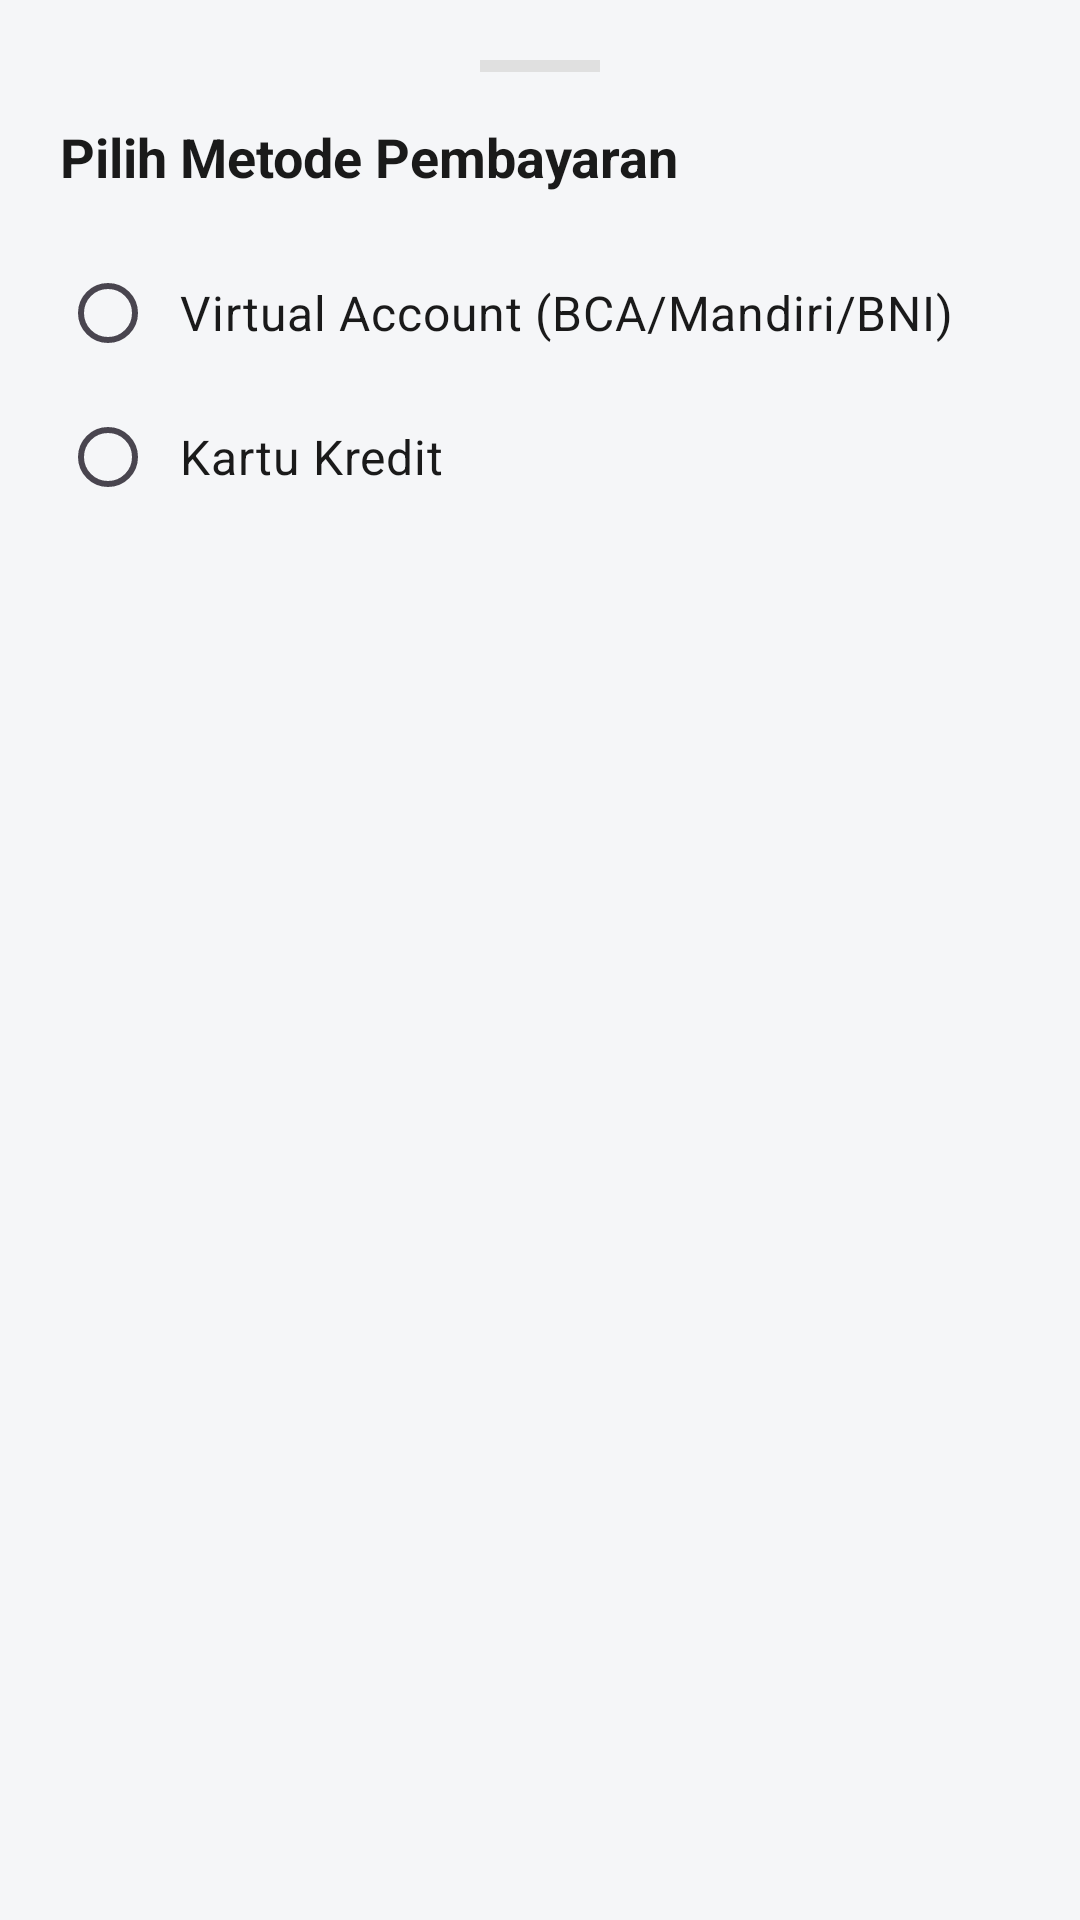

Android layout source for this screen:
<!-- AndroidManifest.xml: application theme Theme.AgroCare -->
<!-- res/layout/fragment_payment_bottom_sheet.xml -->
<?xml version="1.0" encoding="utf-8"?>
<LinearLayout xmlns:android="http://schemas.android.com/apk/res/android"
    xmlns:app="http://schemas.android.com/apk/res-auto"
    android:layout_width="match_parent"
    android:layout_height="wrap_content"
    android:orientation="vertical"
    android:padding="20dp"
    android:background="@drawable/bg_bottom_sheet">

    <View
        android:layout_width="40dp"
        android:layout_height="4dp"
        android:layout_gravity="center_horizontal"
        android:background="#E0E0E0"
        android:layout_marginBottom="16dp"/>

    <TextView
        android:layout_width="match_parent"
        android:layout_height="wrap_content"
        android:text="Pilih Metode Pembayaran"
        android:textStyle="bold"
        android:textSize="18sp"
        android:textColor="@color/colorTextPrimary"
        android:layout_marginBottom="16dp"/>

    <RadioGroup
        android:id="@+id/rgPaymentMethod"
        android:layout_width="match_parent"
        android:layout_height="wrap_content"
        android:layout_marginBottom="16dp">

        <RadioButton
            android:id="@+id/rbVirtualAccount"
            android:layout_width="match_parent"
            android:layout_height="wrap_content"
            android:text="Virtual Account (BCA/Mandiri/BNI)"
            android:textSize="16sp"
            android:textColor="@color/colorTextPrimary"
            android:padding="8dp"/>

        <RadioButton
            android:id="@+id/rbCreditCard"
            android:layout_width="match_parent"
            android:layout_height="wrap_content"
            android:text="Kartu Kredit"
            android:textSize="16sp"
            android:textColor="@color/colorTextPrimary"
            android:padding="8dp"/>

    </RadioGroup>

    
    <LinearLayout
        android:id="@+id/llVirtualAccount"
        android:layout_width="match_parent"
        android:layout_height="wrap_content"
        android:orientation="vertical"
        android:visibility="gone">

        <TextView
            android:layout_width="match_parent"
            android:layout_height="wrap_content"
            android:text="Nomor Virtual Account:"
            android:textSize="14sp"
            android:textColor="@color/colorTextSecondary"
            android:layout_marginBottom="4dp"/>

        <TextView
            android:id="@+id/tvVaNumber"
            android:layout_width="match_parent"
            android:layout_height="wrap_content"
            android:text="8801234567890123"
            android:textSize="20sp"
            android:textStyle="bold"
            android:textColor="@color/colorPrimary"
            android:layout_marginBottom="16dp"
            android:gravity="center"
            android:background="#F0F8FF"
            android:padding="12dp"/>

        <com.google.android.material.button.MaterialButton
            android:id="@+id/btnCheckVaPayment"
            android:layout_width="match_parent"
            android:layout_height="50dp"
            android:text="Cek Pembayaran"
            android:textColor="@android:color/white"
            android:textStyle="bold"
            app:cornerRadius="8dp"
            app:backgroundTint="@color/colorPrimary"/>
    </LinearLayout>

    
    <LinearLayout
        android:id="@+id/llCreditCard"
        android:layout_width="match_parent"
        android:layout_height="wrap_content"
        android:orientation="vertical"
        android:visibility="gone">

        <EditText
            android:id="@+id/etCardNumber"
            android:layout_width="match_parent"
            android:layout_height="wrap_content"
            android:hint="Nomor Kartu Kredit"
            android:inputType="number"
            android:maxLength="16"
            android:padding="12dp"
            android:background="@drawable/bg_search_bar"
            android:layout_marginBottom="12dp"/>

        <EditText
            android:id="@+id/etCardCvc"
            android:layout_width="match_parent"
            android:layout_height="wrap_content"
            android:hint="CVC (3 digit)"
            android:inputType="number"
            android:maxLength="3"
            android:padding="12dp"
            android:background="@drawable/bg_search_bar"
            android:layout_marginBottom="16dp"/>

        <com.google.android.material.button.MaterialButton
            android:id="@+id/btnCheckCcPayment"
            android:layout_width="match_parent"
            android:layout_height="50dp"
            android:text="Cek Pembayaran"
            android:textColor="@android:color/white"
            android:textStyle="bold"
            app:cornerRadius="8dp"
            app:backgroundTint="@color/colorPrimary"/>
    </LinearLayout>

</LinearLayout>
<!-- resources referenced by this layout -->
<resources>
  <color name="colorPrimary">#388E3C</color>
  <color name="colorTextPrimary">#1A1A1A</color>
  <color name="colorTextSecondary">#757575</color>
  <style name="Theme.AgroCare" parent="Base.Theme.AgroCare" />
  <style name="Base.Theme.AgroCare" parent="Theme.Material3.DayNight.NoActionBar">
          
          <item name="colorPrimary">@color/primary_green</item>
          <item name="colorOnPrimary">@color/white</item>
          <item name="colorPrimaryContainer">@color/secondary_green</item>
          <item name="colorOnPrimaryContainer">@color/primary_dark_green</item>
  
          <item name="colorSecondary">@color/secondary_green</item>
          <item name="colorOnSecondary">@color/primary_dark_green</item>
  
          <item name="android:windowBackground">@color/background_light</item>
          <item name="android:statusBarColor">@color/primary_green</item>
      </style>
  <color name="primary_green">#388E3C</color>
  <color name="white">#FFFFFF</color>
  <color name="secondary_green">#4CAF50</color>
  <color name="primary_dark_green">#2E7D32</color>
  <color name="background_light">#F5F6F8</color>
</resources>
